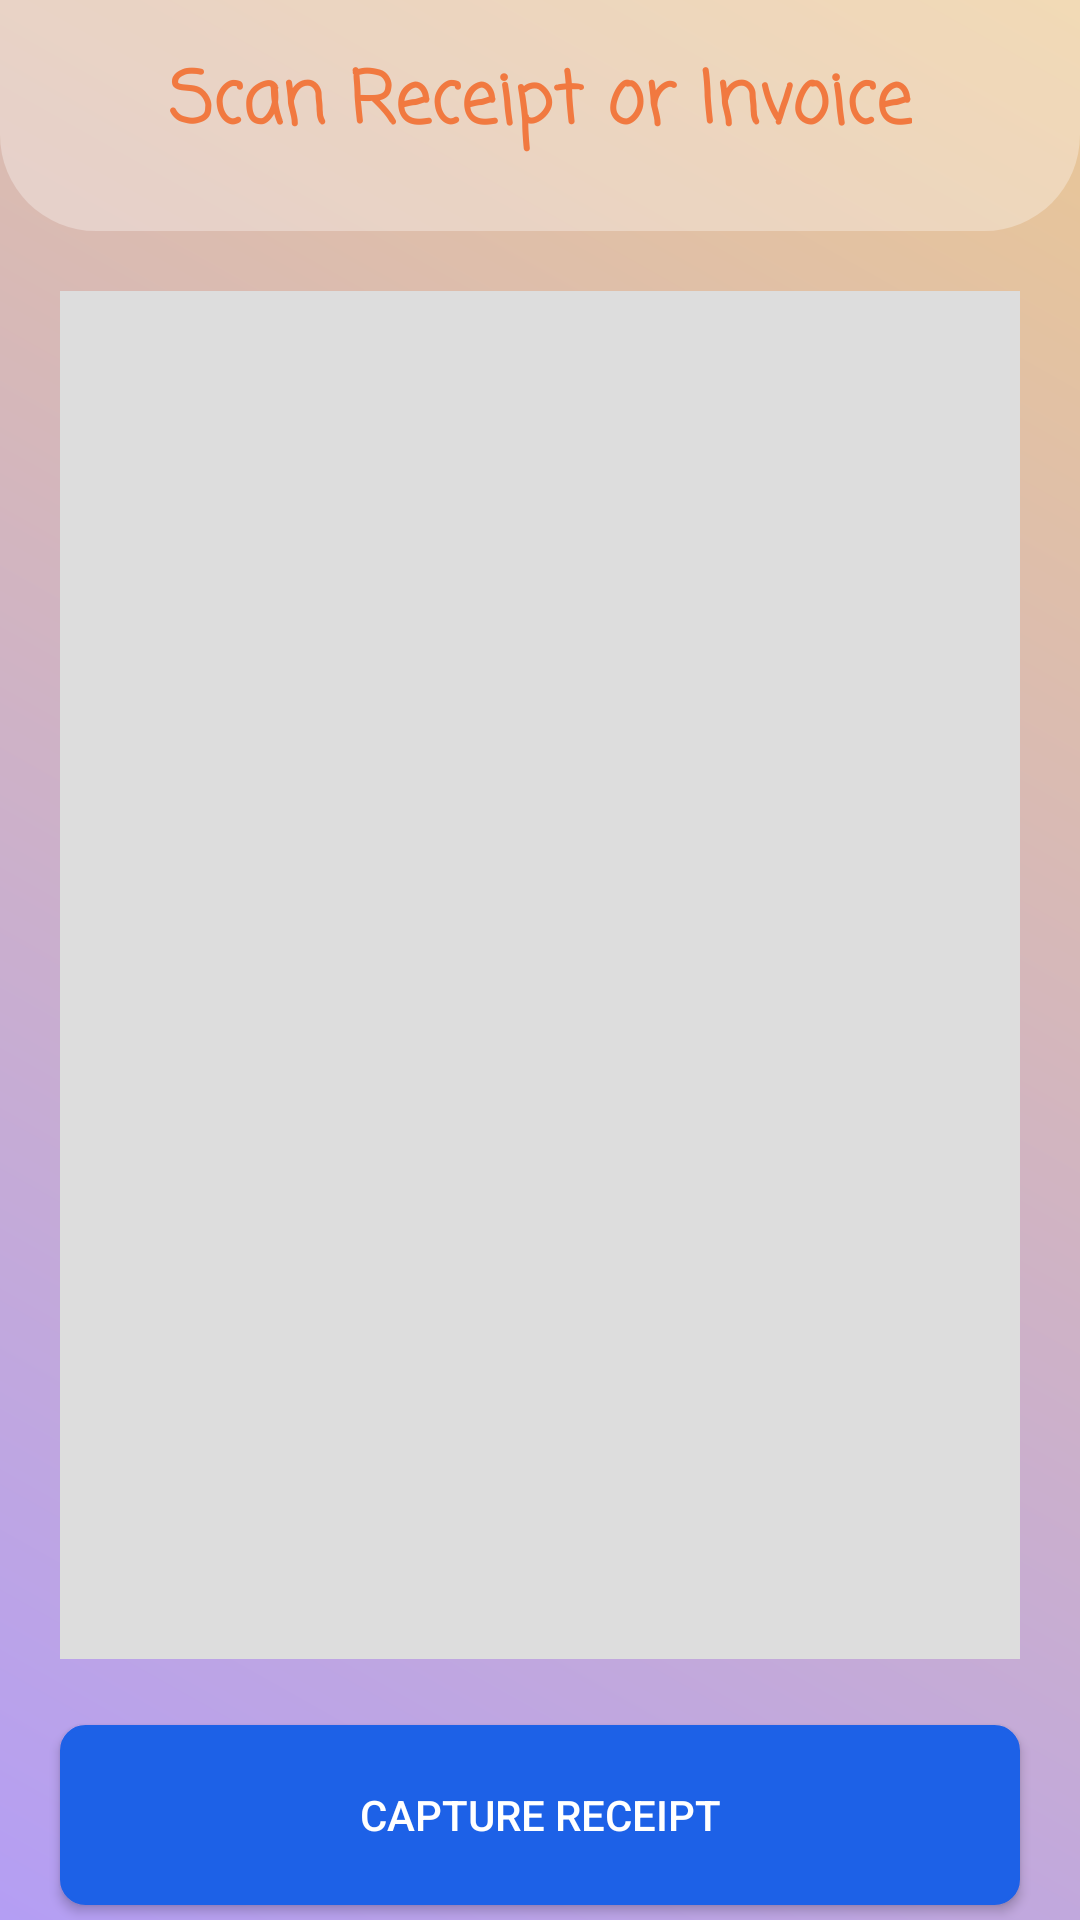

Reconstruct the res/layout file that produces this screen, plus the resources it refers to.
<!-- AndroidManifest.xml: application theme Theme.SnapNTrack -->
<!-- res/layout/activity_scan_receipt.xml -->
<androidx.constraintlayout.widget.ConstraintLayout android:id="@+id/main"
    android:layout_width="match_parent"
    android:layout_height="match_parent"
    tools:context=".ScanReceiptActivity"
    android:orientation="vertical"
    android:layout_gravity="center"
    android:background="@drawable/gradient_background"
    xmlns:app="http://schemas.android.com/apk/res-auto"
    xmlns:android="http://schemas.android.com/apk/res/android"
    xmlns:tools="http://schemas.android.com/tools">

    <androidx.constraintlayout.widget.ConstraintLayout
        android:id="@+id/topLayout"
        android:layout_width="match_parent"
        android:layout_height="wrap_content"
        android:layout_weight="1"
        android:background="@drawable/rounded_bottom_background"
        android:orientation="horizontal"
        android:padding="16dp"
        app:layout_constraintEnd_toEndOf="parent"
        app:layout_constraintStart_toStartOf="parent"
        app:layout_constraintTop_toTopOf="parent">

        <TextView
            android:id="@+id/shopName"
            android:layout_width="wrap_content"
            android:layout_height="wrap_content"
            android:layout_gravity="center"
            android:fontFamily="casual"
            android:paddingBottom="8dp"
            android:text="Scan Receipt or Invoice"
            android:textColor="@color/seconcolor"
            android:textSize="24sp"
            android:textStyle="bold"
            app:layout_constraintBottom_toBottomOf="parent"
            app:layout_constraintEnd_toEndOf="parent"
            app:layout_constraintStart_toStartOf="parent"
            app:layout_constraintTop_toTopOf="parent" />
    </androidx.constraintlayout.widget.ConstraintLayout>

    <ImageView
        android:id="@+id/imageView"
        android:layout_width="match_parent"
        android:layout_height="0dp"
        android:layout_gravity="center"
        android:layout_margin="20dp"
        android:background="#ddd"
        android:scaleType="centerCrop"
        app:layout_constraintBottom_toTopOf="@id/btnCapture"
        app:layout_constraintEnd_toEndOf="parent"
        app:layout_constraintStart_toStartOf="parent"
        app:layout_constraintTop_toBottomOf="@+id/topLayout" />

    <androidx.appcompat.widget.AppCompatButton
        android:id="@+id/btnCapture"
        android:layout_width="0dp"
        android:layout_height="60dp"
        android:layout_gravity="center"
        android:layout_marginStart="20dp"
        android:layout_marginEnd="20dp"
        android:layout_marginTop="2dp"
        android:layout_marginBottom="5dp"
        android:background="@drawable/buttonback"
        android:text="Capture Receipt"
        android:textColor="@color/white"
        app:layout_constraintTop_toBottomOf="@id/imageView"
        app:layout_constraintBottom_toTopOf="@+id/btnNext"
        app:layout_constraintEnd_toEndOf="parent"
        app:layout_constraintStart_toStartOf="parent" />


    <ProgressBar
        android:id="@+id/progressBars"
        style="?android:attr/progressBarStyle"
        android:layout_width="wrap_content"
        android:layout_height="wrap_content"
        android:layout_gravity="center"
        android:visibility="gone"
        app:layout_constraintBottom_toBottomOf="parent"
        app:layout_constraintEnd_toEndOf="parent"
        app:layout_constraintStart_toStartOf="parent"
        app:layout_constraintTop_toTopOf="parent" />

    <androidx.appcompat.widget.AppCompatButton
        android:id="@+id/btnNext"
        android:layout_width="0dp"
        android:layout_height="60dp"
        android:layout_gravity="center"
        android:layout_marginTop="2dp"
        android:layout_marginBottom="5dp"
        android:layout_marginStart="20dp"
        android:layout_marginEnd="20dp"
        android:background="@drawable/buttonback"
        android:text="Next"
        android:textColor="@color/white"
        android:visibility="gone"
        app:layout_constraintTop_toBottomOf="@id/btnCapture"
        app:layout_constraintBottom_toBottomOf="parent"
        app:layout_constraintEnd_toEndOf="parent"
        app:layout_constraintStart_toStartOf="parent" />

</androidx.constraintlayout.widget.ConstraintLayout>
<!-- resources referenced by this layout -->
<resources>
  <color name="seconcolor">#F17940</color>
  <color name="white">#FFFFFFFF</color>
  <!-- drawable buttonback (drawable) -->
  <shape xmlns:android="http://schemas.android.com/apk/res/android">
      <stroke android:width="1dp" android:color="#1D61E7" />
      <corners android:radius="8dp" />
      <solid android:color="#1D61E7"/>
  </shape>
  <!-- drawable gradient_background (drawable) -->
  <?xml version="1.0" encoding="utf-8"?>
  <shape xmlns:android="http://schemas.android.com/apk/res/android">
  
      <gradient
          android:startColor="#B49EF4"
      android:endColor="#EBC894"
      android:angle="45"
      android:type="linear" />
  
  
  </shape>
  <!-- drawable rounded_bottom_background (drawable) -->
  <?xml version="1.0" encoding="utf-8"?>
  <shape xmlns:android="http://schemas.android.com/apk/res/android">
      <solid android:color="#50FFFFFF" />
      <corners
          android:bottomLeftRadius="32dp"
          android:bottomRightRadius="32dp" />
  </shape>
  <style name="Theme.SnapNTrack" parent="Base.Theme.SnapNTrack" />
  <style name="Base.Theme.SnapNTrack" parent="Theme.Material3.DayNight.NoActionBar">
          
          
      </style>
</resources>
